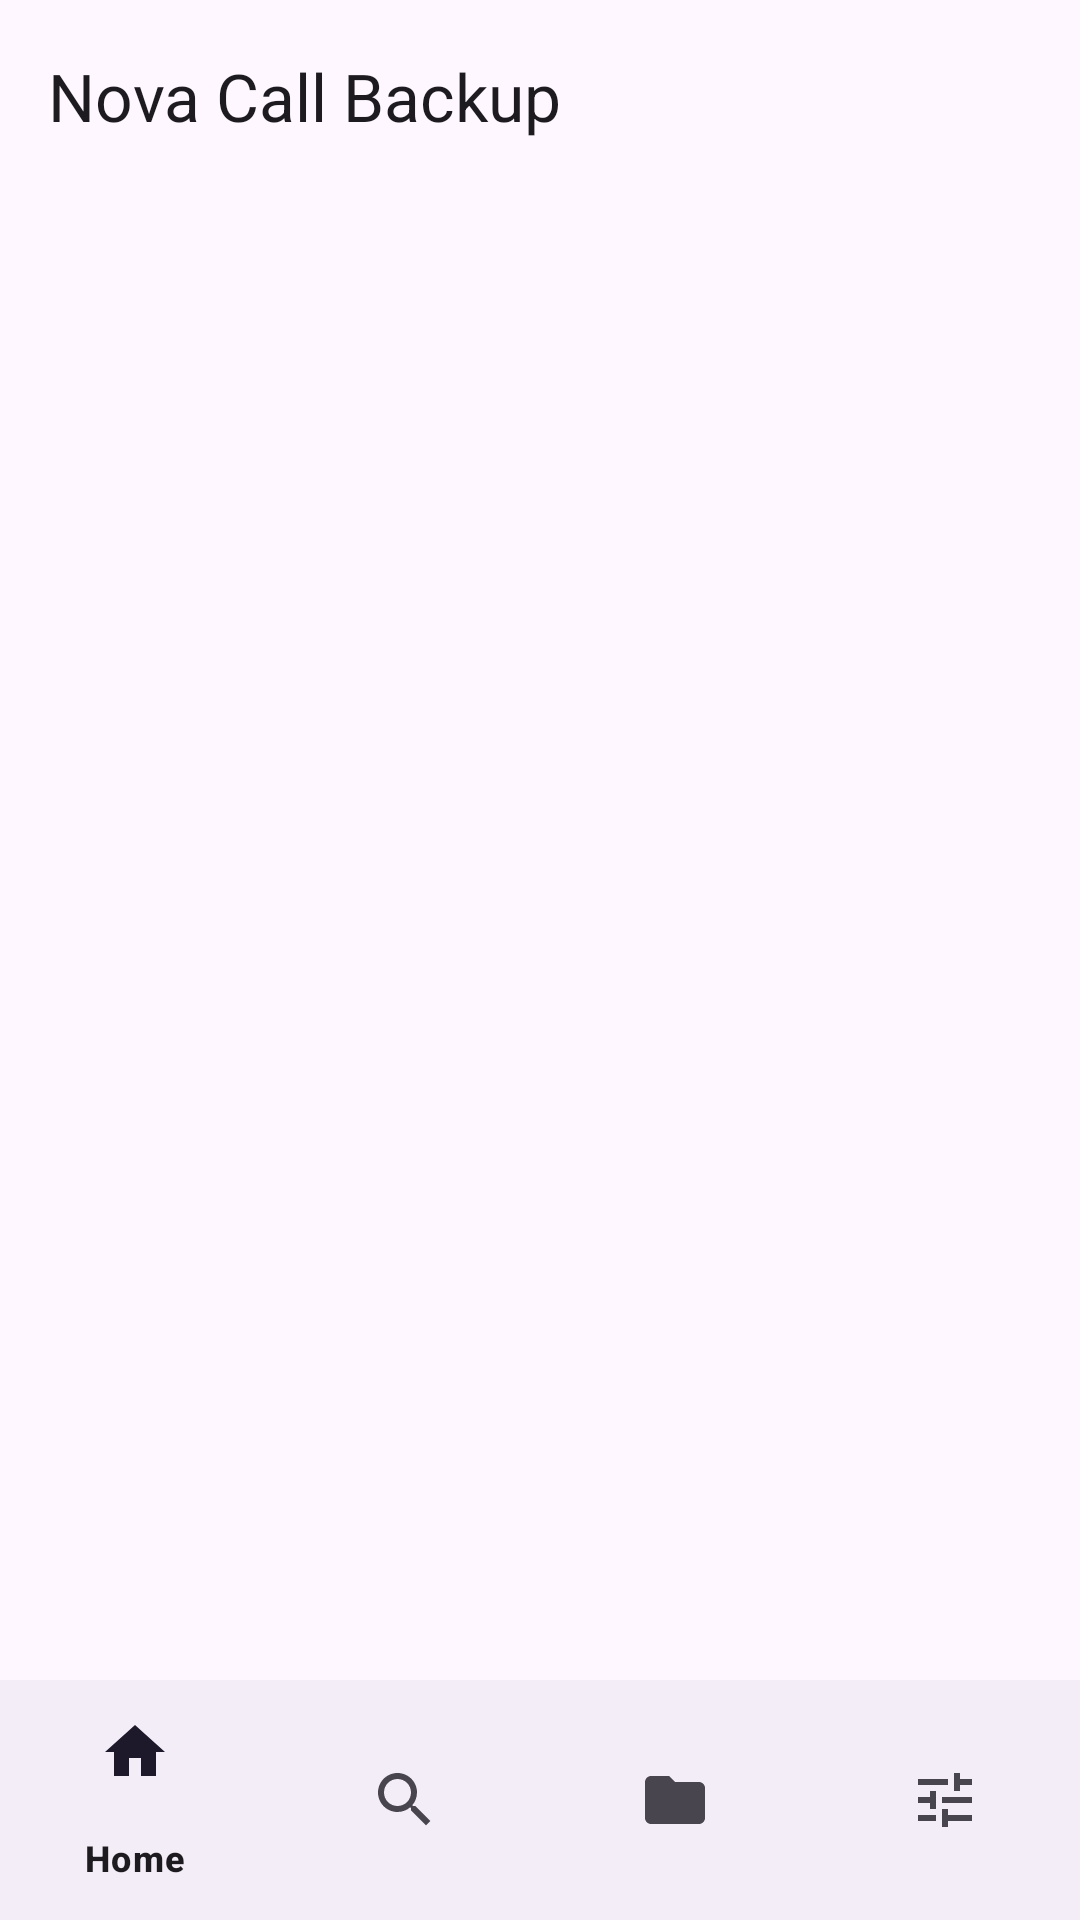

Produce the Android XML layout that renders to this screen, including the resource entries it uses.
<!-- AndroidManifest.xml: application theme Theme.OpenCall -->
<!-- res/layout/activity_main.xml -->
<?xml version="1.0" encoding="utf-8"?>
<LinearLayout xmlns:android="http://schemas.android.com/apk/res/android"
    xmlns:app="http://schemas.android.com/apk/res-auto"
    android:id="@+id/root"
    android:layout_width="match_parent"
    android:layout_height="match_parent"
    android:orientation="vertical">

    <com.google.android.material.appbar.MaterialToolbar
        android:id="@+id/toolbar"
        android:layout_width="match_parent"
        android:layout_height="?attr/actionBarSize"
        app:title="@string/app_name" />

    <FrameLayout
        android:id="@+id/container"
        android:layout_width="match_parent"
        android:layout_height="0dp"
        android:layout_weight="1" />

    <com.google.android.material.bottomnavigation.BottomNavigationView
        android:id="@+id/bottomNav"
        android:layout_width="match_parent"
        android:layout_height="wrap_content"
        app:menu="@menu/bottom_nav" />
</LinearLayout>
<!-- resources referenced by this layout -->
<resources>
  <string name="app_name">Nova Call Backup</string>
  <style name="Theme.OpenCall" parent="Theme.Material3.DayNight.NoActionBar">
          <item name="colorPrimary">@color/brand</item>
          <item name="colorSecondary">@color/brand</item>
      </style>
  <color name="brand">#1F6F5C</color>
</resources>
